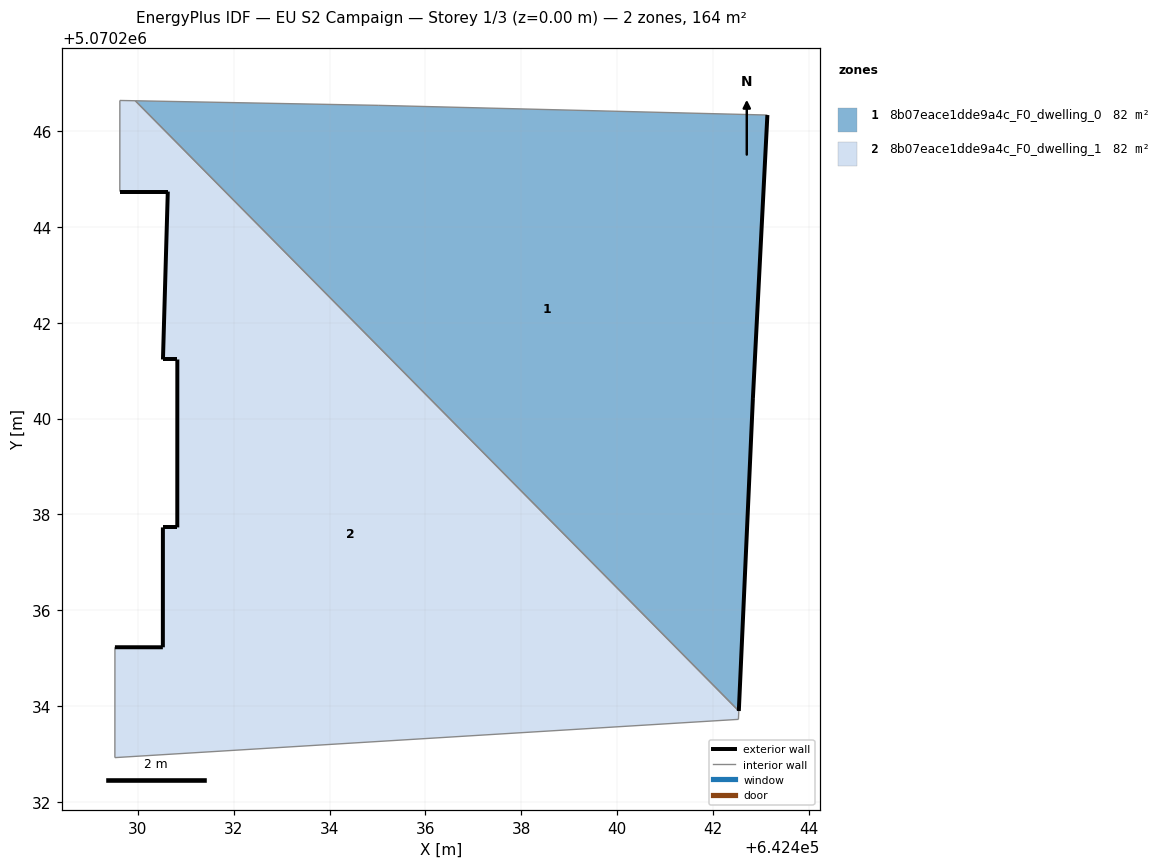
=== STOREY PLAN SPEC (per zone: floor XY polygon, exterior-wall plan segments, windows/doors) ===
zone 1: 8b07eace1dde9a4c_F0_dwelling_0  (82.1 m²)
  floor: (642442.54, 5070233.90) (642442.83, 5070240.43) (642443.13, 5070246.33) (642435.03, 5070246.54) (642429.95, 5070246.63)
  exterior wall: (642443.13, 5070246.33) – (642442.83, 5070240.43)  [5.9 m]
  exterior wall: (642442.83, 5070240.43) – (642442.54, 5070233.90)  [6.5 m]
  interior walls: 3
zone 2: 8b07eace1dde9a4c_F0_dwelling_1  (82.1 m²)
  floor: (642442.53, 5070233.72) (642442.54, 5070233.90) (642429.95, 5070246.63) (642429.62, 5070246.64) (642429.62, 5070244.74) (642430.62, 5070244.74) (642430.52, 5070241.23) (642430.82, 5070241.23) (642430.82, 5070237.73) (642430.52, 5070237.73) (642430.52, 5070235.23) (642429.52, 5070235.23) (642429.52, 5070232.93)
  exterior wall: (642430.52, 5070241.23) – (642430.62, 5070244.74)  [3.5 m]
  exterior wall: (642430.62, 5070244.74) – (642429.62, 5070244.74)  [1.0 m]
  exterior wall: (642429.52, 5070235.23) – (642430.52, 5070235.23)  [1.0 m]
  exterior wall: (642430.52, 5070235.23) – (642430.52, 5070237.73)  [2.5 m]
  exterior wall: (642430.52, 5070237.73) – (642430.82, 5070237.73)  [0.3 m]
  exterior wall: (642430.82, 5070237.73) – (642430.82, 5070241.23)  [3.5 m]
  exterior wall: (642430.82, 5070241.23) – (642430.52, 5070241.23)  [0.3 m]
  interior walls: 6

=== DERIVED (storey summary) ===
Building: EU S2 Campaign
Storey: 1 of 3  (floor level z = 0.00 m)
Storey gross floor area: 164.2 m²
Zones on this storey: 2
  - 8b07eace1dde9a4c_F0_dwelling_0: floor 82.1 m²; exterior wall 12.4 m (37.3 m²); WWR 0.0%
  - 8b07eace1dde9a4c_F0_dwelling_1: floor 82.1 m²; exterior wall 12.1 m (36.3 m²); WWR 0.0%
Zone adjacency (shared interzone walls):
  - 8b07eace1dde9a4c_F0_dwelling_0 ↔ 8b07eace1dde9a4c_F0_dwelling_1